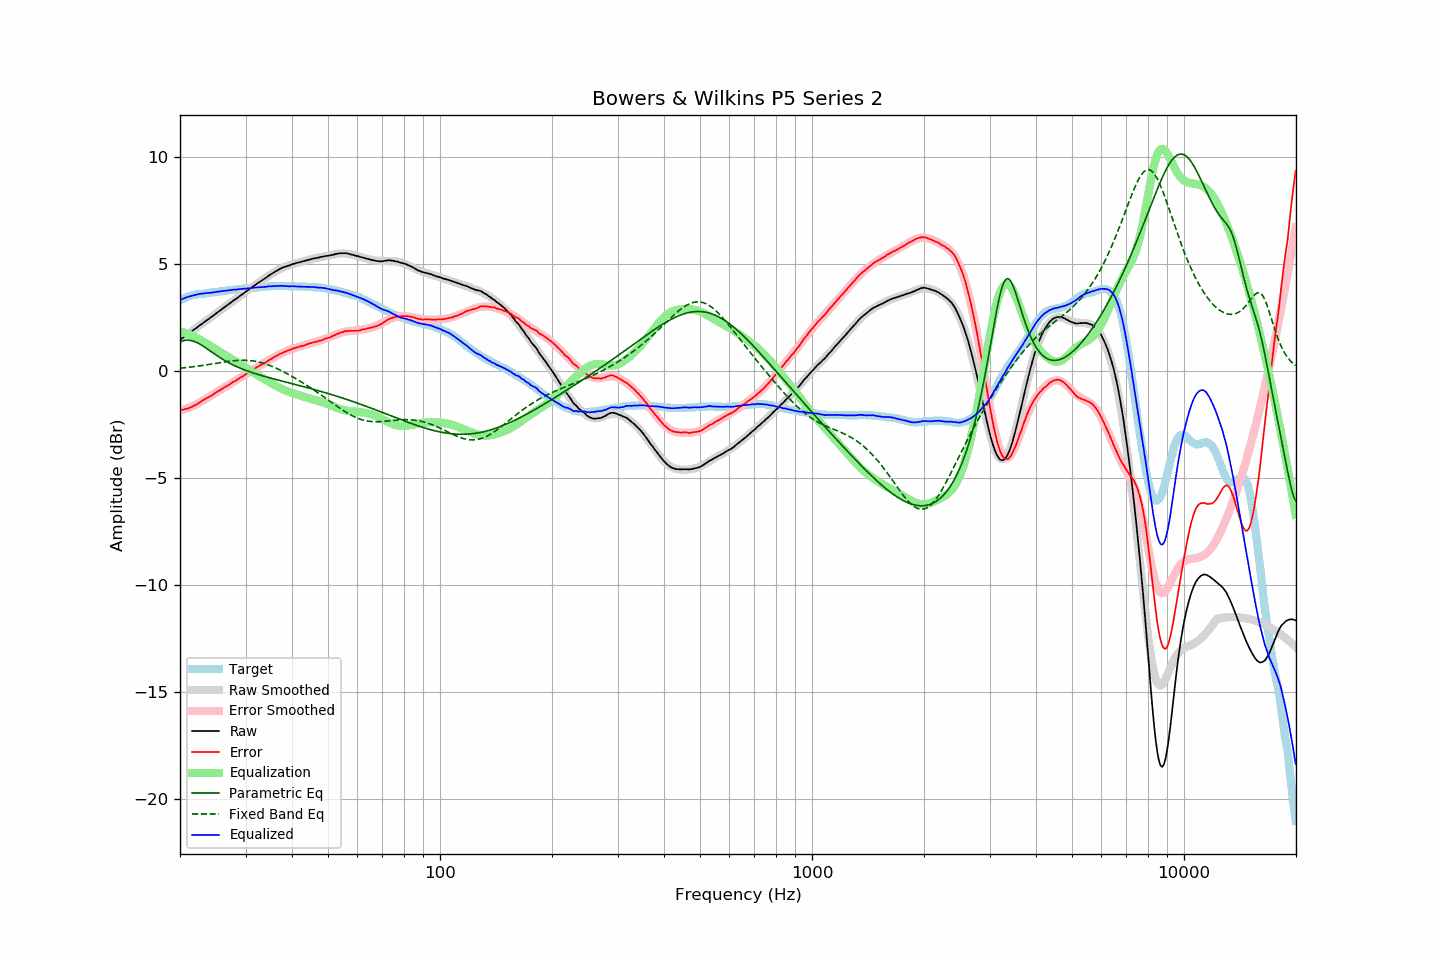

The file beside this chart, header and first rows:
frequency, raw, error, smoothed, error_smoothed, equalization, parametric_eq, fixed_band_eq, equalized_raw, equalized_smoothed, target
20.00, 1.46, -1.84, 1.46, -1.86, 1.86, 1.38, 0.13, 3.32, 3.32, 3.30
20.20, 1.52, -1.82, 1.52, -1.84, 1.84, 1.40, 0.14, 3.35, 3.35, 3.34
20.40, 1.57, -1.81, 1.57, -1.81, 1.81, 1.42, 0.15, 3.38, 3.38, 3.38
20.61, 1.63, -1.78, 1.63, -1.79, 1.79, 1.43, 0.15, 3.41, 3.41, 3.41
20.81, 1.68, -1.77, 1.68, -1.76, 1.76, 1.44, 0.16, 3.44, 3.44, 3.45
21.02, 1.74, -1.75, 1.73, -1.73, 1.73, 1.44, 0.17, 3.47, 3.46, 3.49
21.23, 1.79, -1.72, 1.79, -1.70, 1.70, 1.43, 0.18, 3.49, 3.49, 3.51
21.44, 1.84, -1.69, 1.84, -1.67, 1.67, 1.42, 0.19, 3.51, 3.51, 3.53
21.66, 1.90, -1.65, 1.90, -1.64, 1.64, 1.40, 0.20, 3.53, 3.53, 3.55
21.87, 1.95, -1.61, 1.95, -1.60, 1.60, 1.38, 0.21, 3.55, 3.55, 3.56
22.09, 2.00, -1.58, 2.01, -1.56, 1.56, 1.35, 0.22, 3.56, 3.57, 3.58
22.31, 2.06, -1.53, 2.06, -1.53, 1.53, 1.31, 0.23, 3.59, 3.59, 3.59
22.54, 2.12, -1.48, 2.12, -1.48, 1.48, 1.27, 0.24, 3.60, 3.60, 3.60
22.76, 2.17, -1.44, 2.17, -1.44, 1.44, 1.23, 0.25, 3.61, 3.61, 3.61
22.99, 2.23, -1.38, 2.22, -1.39, 1.39, 1.18, 0.26, 3.62, 3.62, 3.61
23.22, 2.28, -1.34, 2.28, -1.35, 1.35, 1.13, 0.27, 3.63, 3.63, 3.62
23.45, 2.34, -1.29, 2.33, -1.30, 1.30, 1.08, 0.28, 3.64, 3.64, 3.63
23.69, 2.39, -1.25, 2.39, -1.26, 1.26, 1.03, 0.29, 3.64, 3.64, 3.64
23.92, 2.44, -1.21, 2.44, -1.21, 1.21, 0.98, 0.31, 3.65, 3.65, 3.65
24.16, 2.50, -1.17, 2.50, -1.16, 1.16, 0.93, 0.32, 3.66, 3.66, 3.67
24.40, 2.55, -1.14, 2.56, -1.12, 1.12, 0.87, 0.33, 3.67, 3.67, 3.69
24.65, 2.61, -1.07, 2.61, -1.07, 1.07, 0.82, 0.34, 3.68, 3.68, 3.68
24.89, 2.67, -1.02, 2.67, -1.03, 1.03, 0.77, 0.36, 3.70, 3.69, 3.69
25.14, 2.72, -0.98, 2.72, -0.98, 0.98, 0.72, 0.37, 3.70, 3.70, 3.70
25.39, 2.78, -0.93, 2.78, -0.94, 0.94, 0.67, 0.38, 3.72, 3.71, 3.71
25.65, 2.83, -0.90, 2.83, -0.89, 0.89, 0.62, 0.39, 3.72, 3.72, 3.73
25.91, 2.89, -0.84, 2.89, -0.84, 0.84, 0.57, 0.40, 3.73, 3.73, 3.73
26.16, 2.95, -0.79, 2.94, -0.80, 0.80, 0.53, 0.42, 3.75, 3.74, 3.74
26.43, 3.00, -0.75, 3.00, -0.75, 0.75, 0.48, 0.43, 3.75, 3.75, 3.75
26.69, 3.06, -0.70, 3.06, -0.70, 0.70, 0.44, 0.44, 3.76, 3.76, 3.76
26.96, 3.11, -0.67, 3.11, -0.66, 0.66, 0.40, 0.45, 3.77, 3.77, 3.78
27.23, 3.17, -0.62, 3.17, -0.61, 0.61, 0.36, 0.46, 3.78, 3.78, 3.79
27.50, 3.22, -0.57, 3.22, -0.57, 0.57, 0.32, 0.47, 3.79, 3.79, 3.79
27.77, 3.28, -0.51, 3.27, -0.52, 0.52, 0.28, 0.48, 3.80, 3.80, 3.79
28.05, 3.33, -0.48, 3.33, -0.48, 0.48, 0.25, 0.48, 3.81, 3.81, 3.81
28.33, 3.38, -0.43, 3.38, -0.43, 0.43, 0.21, 0.49, 3.81, 3.81, 3.81
28.62, 3.44, -0.38, 3.44, -0.38, 0.38, 0.18, 0.50, 3.82, 3.82, 3.82
28.90, 3.49, -0.34, 3.49, -0.34, 0.34, 0.15, 0.50, 3.83, 3.83, 3.83
29.19, 3.55, -0.28, 3.55, -0.29, 0.29, 0.12, 0.50, 3.84, 3.84, 3.83
29.48, 3.60, -0.26, 3.60, -0.24, 0.24, 0.09, 0.50, 3.84, 3.84, 3.86
29.78, 3.66, -0.19, 3.66, -0.19, 0.19, 0.06, 0.50, 3.85, 3.85, 3.85
30.08, 3.71, -0.15, 3.71, -0.14, 0.14, 0.03, 0.50, 3.85, 3.86, 3.86
30.38, 3.77, -0.09, 3.77, -0.10, 0.10, 0.00, 0.50, 3.86, 3.86, 3.86
30.68, 3.82, -0.06, 3.82, -0.05, 0.05, -0.03, 0.49, 3.87, 3.87, 3.88
30.99, 3.88, 0.00, 3.87, -0.00, 0.00, -0.05, 0.48, 3.88, 3.88, 3.88
31.30, 3.93, 0.05, 3.93, 0.04, -0.04, -0.08, 0.48, 3.89, 3.89, 3.88
31.61, 3.98, 0.09, 3.98, 0.09, -0.09, -0.10, 0.46, 3.89, 3.89, 3.89
31.93, 4.04, 0.14, 4.03, 0.13, -0.13, -0.13, 0.45, 3.90, 3.90, 3.90
32.24, 4.09, 0.19, 4.09, 0.18, -0.18, -0.15, 0.44, 3.91, 3.91, 3.90
32.57, 4.14, 0.22, 4.14, 0.22, -0.22, -0.17, 0.42, 3.91, 3.91, 3.92
32.89, 4.19, 0.27, 4.19, 0.27, -0.27, -0.20, 0.40, 3.92, 3.92, 3.92
33.22, 4.24, 0.31, 4.24, 0.31, -0.31, -0.22, 0.38, 3.93, 3.93, 3.93
33.55, 4.29, 0.35, 4.29, 0.36, -0.36, -0.24, 0.36, 3.93, 3.94, 3.94
33.89, 4.34, 0.39, 4.34, 0.40, -0.40, -0.26, 0.33, 3.94, 3.94, 3.95
34.23, 4.39, 0.44, 4.40, 0.45, -0.45, -0.28, 0.31, 3.94, 3.95, 3.95
34.57, 4.45, 0.49, 4.45, 0.49, -0.49, -0.30, 0.28, 3.96, 3.96, 3.96
34.92, 4.50, 0.54, 4.50, 0.53, -0.53, -0.32, 0.25, 3.96, 3.96, 3.96
35.27, 4.54, 0.57, 4.54, 0.58, -0.58, -0.34, 0.22, 3.96, 3.97, 3.97
35.62, 4.59, 0.62, 4.59, 0.62, -0.62, -0.36, 0.19, 3.97, 3.97, 3.97
35.97, 4.64, 0.67, 4.63, 0.66, -0.66, -0.38, 0.16, 3.98, 3.97, 3.97
... 635 more rows
